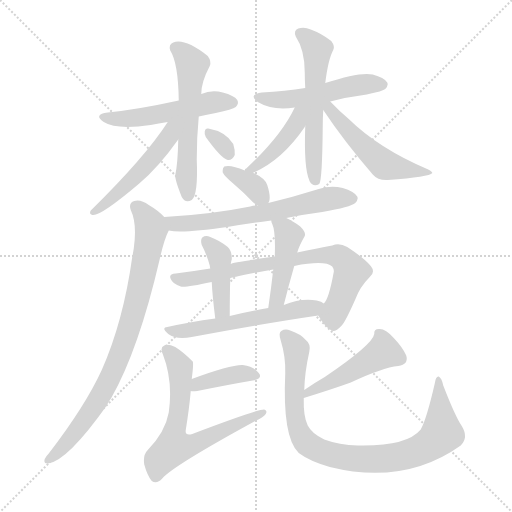
t = 0.00 s
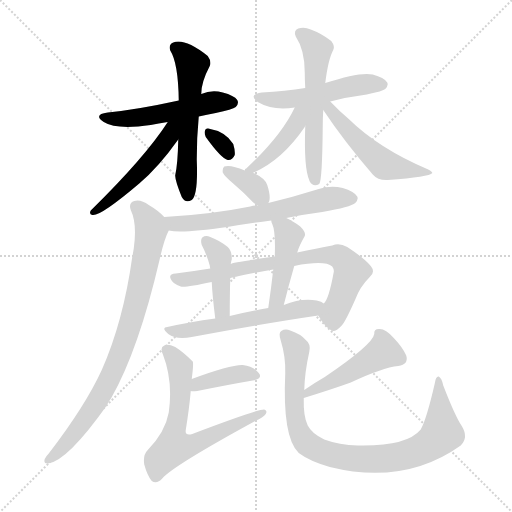
t = 2.62 s
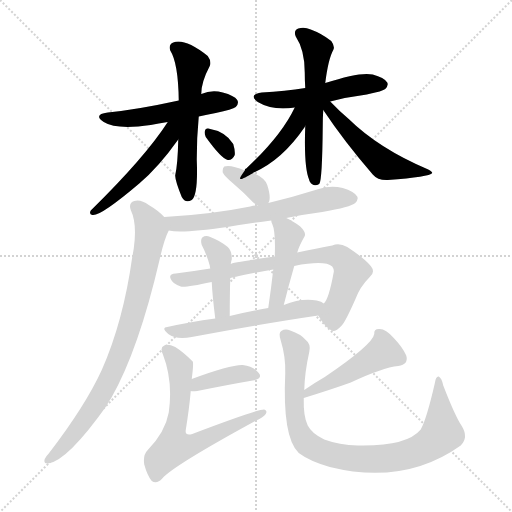
t = 5.23 s
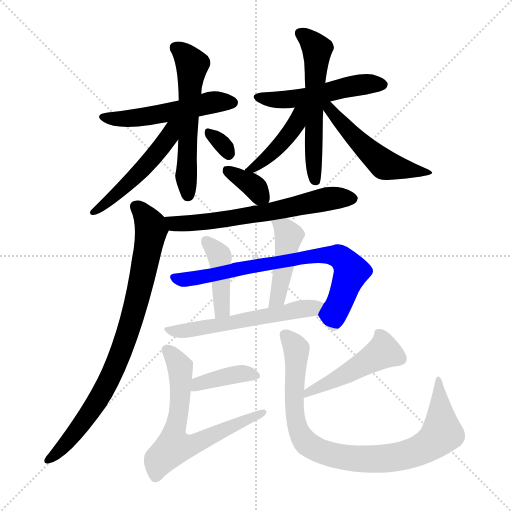
t = 7.85 s
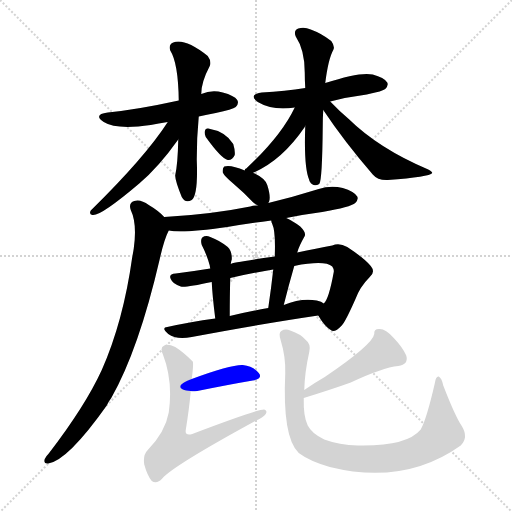
t = 10.47 s
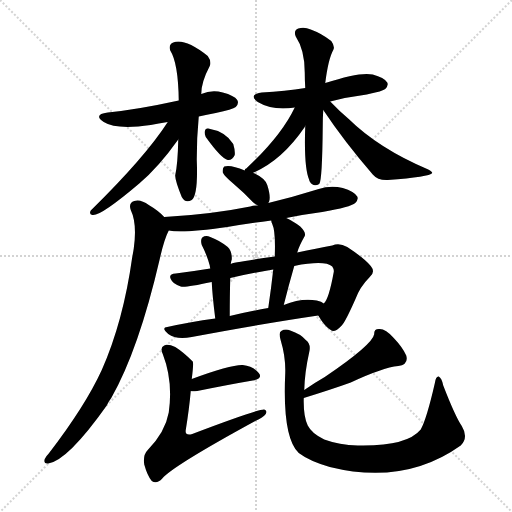
t = 13.09 s

The animated SVG that drew these frames (rendered in a browser with its animation timeline set to each time). Animation: 19 CSS @keyframes rules; one cycle of 13.09 s.

<svg version="1.1" viewBox="0 0 1024 1024" xmlns="http://www.w3.org/2000/svg">
  <g stroke="lightgray" stroke-dasharray="1,1" stroke-width="1" transform="scale(4, 4)">
    <line x1="0" y1="0" x2="256" y2="256"></line>
    <line x1="256" y1="0" x2="0" y2="256"></line>
    <line x1="128" y1="0" x2="128" y2="256"></line>
    <line x1="0" y1="128" x2="256" y2="128"></line>
  </g>
<g transform="scale(1, -1) translate(0, -900)">
   <style type="text/css">
    @keyframes keyframes0 {
      from {
       stroke: blue;
       stroke-dashoffset: 514;
       stroke-width: 128;
       }
       63% {
       animation-timing-function: step-end;
       stroke: blue;
       stroke-dashoffset: 0;
       stroke-width: 128;
       }
       to {
       stroke: black;
       stroke-width: 1024;
       }
       }
       #make-me-a-hanzi-animation-0 {
         animation: keyframes0 0.668294s both;
         animation-delay: 0.000000s;
         animation-timing-function: linear;
       }
    @keyframes keyframes1 {
      from {
       stroke: blue;
       stroke-dashoffset: 566;
       stroke-width: 128;
       }
       65% {
       animation-timing-function: step-end;
       stroke: blue;
       stroke-dashoffset: 0;
       stroke-width: 128;
       }
       to {
       stroke: black;
       stroke-width: 1024;
       }
       }
       #make-me-a-hanzi-animation-1 {
         animation: keyframes1 0.710612s both;
         animation-delay: 0.668294s;
         animation-timing-function: linear;
       }
    @keyframes keyframes2 {
      from {
       stroke: blue;
       stroke-dashoffset: 501;
       stroke-width: 128;
       }
       62% {
       animation-timing-function: step-end;
       stroke: blue;
       stroke-dashoffset: 0;
       stroke-width: 128;
       }
       to {
       stroke: black;
       stroke-width: 1024;
       }
       }
       #make-me-a-hanzi-animation-2 {
         animation: keyframes2 0.657715s both;
         animation-delay: 1.378906s;
         animation-timing-function: linear;
       }
    @keyframes keyframes3 {
      from {
       stroke: blue;
       stroke-dashoffset: 313;
       stroke-width: 128;
       }
       50% {
       animation-timing-function: step-end;
       stroke: blue;
       stroke-dashoffset: 0;
       stroke-width: 128;
       }
       to {
       stroke: black;
       stroke-width: 1024;
       }
       }
       #make-me-a-hanzi-animation-3 {
         animation: keyframes3 0.504720s both;
         animation-delay: 2.036621s;
         animation-timing-function: linear;
       }
    @keyframes keyframes4 {
      from {
       stroke: blue;
       stroke-dashoffset: 506;
       stroke-width: 128;
       }
       62% {
       animation-timing-function: step-end;
       stroke: blue;
       stroke-dashoffset: 0;
       stroke-width: 128;
       }
       to {
       stroke: black;
       stroke-width: 1024;
       }
       }
       #make-me-a-hanzi-animation-4 {
         animation: keyframes4 0.661784s both;
         animation-delay: 2.541341s;
         animation-timing-function: linear;
       }
    @keyframes keyframes5 {
      from {
       stroke: blue;
       stroke-dashoffset: 567;
       stroke-width: 128;
       }
       65% {
       animation-timing-function: step-end;
       stroke: blue;
       stroke-dashoffset: 0;
       stroke-width: 128;
       }
       to {
       stroke: black;
       stroke-width: 1024;
       }
       }
       #make-me-a-hanzi-animation-5 {
         animation: keyframes5 0.711426s both;
         animation-delay: 3.203125s;
         animation-timing-function: linear;
       }
    @keyframes keyframes6 {
      from {
       stroke: blue;
       stroke-dashoffset: 425;
       stroke-width: 128;
       }
       58% {
       animation-timing-function: step-end;
       stroke: blue;
       stroke-dashoffset: 0;
       stroke-width: 128;
       }
       to {
       stroke: black;
       stroke-width: 1024;
       }
       }
       #make-me-a-hanzi-animation-6 {
         animation: keyframes6 0.595866s both;
         animation-delay: 3.914551s;
         animation-timing-function: linear;
       }
    @keyframes keyframes7 {
      from {
       stroke: blue;
       stroke-dashoffset: 510;
       stroke-width: 128;
       }
       62% {
       animation-timing-function: step-end;
       stroke: blue;
       stroke-dashoffset: 0;
       stroke-width: 128;
       }
       to {
       stroke: black;
       stroke-width: 1024;
       }
       }
       #make-me-a-hanzi-animation-7 {
         animation: keyframes7 0.665039s both;
         animation-delay: 4.510417s;
         animation-timing-function: linear;
       }
    @keyframes keyframes8 {
      from {
       stroke: blue;
       stroke-dashoffset: 353;
       stroke-width: 128;
       }
       53% {
       animation-timing-function: step-end;
       stroke: blue;
       stroke-dashoffset: 0;
       stroke-width: 128;
       }
       to {
       stroke: black;
       stroke-width: 1024;
       }
       }
       #make-me-a-hanzi-animation-8 {
         animation: keyframes8 0.537272s both;
         animation-delay: 5.175456s;
         animation-timing-function: linear;
       }
    @keyframes keyframes9 {
      from {
       stroke: blue;
       stroke-dashoffset: 630;
       stroke-width: 128;
       }
       67% {
       animation-timing-function: step-end;
       stroke: blue;
       stroke-dashoffset: 0;
       stroke-width: 128;
       }
       to {
       stroke: black;
       stroke-width: 1024;
       }
       }
       #make-me-a-hanzi-animation-9 {
         animation: keyframes9 0.762695s both;
         animation-delay: 5.712728s;
         animation-timing-function: linear;
       }
    @keyframes keyframes10 {
      from {
       stroke: blue;
       stroke-dashoffset: 825;
       stroke-width: 128;
       }
       73% {
       animation-timing-function: step-end;
       stroke: blue;
       stroke-dashoffset: 0;
       stroke-width: 128;
       }
       to {
       stroke: black;
       stroke-width: 1024;
       }
       }
       #make-me-a-hanzi-animation-10 {
         animation: keyframes10 0.921387s both;
         animation-delay: 6.475423s;
         animation-timing-function: linear;
       }
    @keyframes keyframes11 {
      from {
       stroke: blue;
       stroke-dashoffset: 737;
       stroke-width: 128;
       }
       71% {
       animation-timing-function: step-end;
       stroke: blue;
       stroke-dashoffset: 0;
       stroke-width: 128;
       }
       to {
       stroke: black;
       stroke-width: 1024;
       }
       }
       #make-me-a-hanzi-animation-11 {
         animation: keyframes11 0.849772s both;
         animation-delay: 7.396810s;
         animation-timing-function: linear;
       }
    @keyframes keyframes12 {
      from {
       stroke: blue;
       stroke-dashoffset: 414;
       stroke-width: 128;
       }
       57% {
       animation-timing-function: step-end;
       stroke: blue;
       stroke-dashoffset: 0;
       stroke-width: 128;
       }
       to {
       stroke: black;
       stroke-width: 1024;
       }
       }
       #make-me-a-hanzi-animation-12 {
         animation: keyframes12 0.586914s both;
         animation-delay: 8.246582s;
         animation-timing-function: linear;
       }
    @keyframes keyframes13 {
      from {
       stroke: blue;
       stroke-dashoffset: 439;
       stroke-width: 128;
       }
       59% {
       animation-timing-function: step-end;
       stroke: blue;
       stroke-dashoffset: 0;
       stroke-width: 128;
       }
       to {
       stroke: black;
       stroke-width: 1024;
       }
       }
       #make-me-a-hanzi-animation-13 {
         animation: keyframes13 0.607259s both;
         animation-delay: 8.833496s;
         animation-timing-function: linear;
       }
    @keyframes keyframes14 {
      from {
       stroke: blue;
       stroke-dashoffset: 556;
       stroke-width: 128;
       }
       64% {
       animation-timing-function: step-end;
       stroke: blue;
       stroke-dashoffset: 0;
       stroke-width: 128;
       }
       to {
       stroke: black;
       stroke-width: 1024;
       }
       }
       #make-me-a-hanzi-animation-14 {
         animation: keyframes14 0.702474s both;
         animation-delay: 9.440755s;
         animation-timing-function: linear;
       }
    @keyframes keyframes15 {
      from {
       stroke: blue;
       stroke-dashoffset: 384;
       stroke-width: 128;
       }
       56% {
       animation-timing-function: step-end;
       stroke: blue;
       stroke-dashoffset: 0;
       stroke-width: 128;
       }
       to {
       stroke: black;
       stroke-width: 1024;
       }
       }
       #make-me-a-hanzi-animation-15 {
         animation: keyframes15 0.562500s both;
         animation-delay: 10.143229s;
         animation-timing-function: linear;
       }
    @keyframes keyframes16 {
      from {
       stroke: blue;
       stroke-dashoffset: 648;
       stroke-width: 128;
       }
       68% {
       animation-timing-function: step-end;
       stroke: blue;
       stroke-dashoffset: 0;
       stroke-width: 128;
       }
       to {
       stroke: black;
       stroke-width: 1024;
       }
       }
       #make-me-a-hanzi-animation-16 {
         animation: keyframes16 0.777344s both;
         animation-delay: 10.705729s;
         animation-timing-function: linear;
       }
    @keyframes keyframes17 {
      from {
       stroke: blue;
       stroke-dashoffset: 469;
       stroke-width: 128;
       }
       60% {
       animation-timing-function: step-end;
       stroke: blue;
       stroke-dashoffset: 0;
       stroke-width: 128;
       }
       to {
       stroke: black;
       stroke-width: 1024;
       }
       }
       #make-me-a-hanzi-animation-17 {
         animation: keyframes17 0.631673s both;
         animation-delay: 11.483073s;
         animation-timing-function: linear;
       }
    @keyframes keyframes18 {
      from {
       stroke: blue;
       stroke-dashoffset: 885;
       stroke-width: 128;
       }
       74% {
       animation-timing-function: step-end;
       stroke: blue;
       stroke-dashoffset: 0;
       stroke-width: 128;
       }
       to {
       stroke: black;
       stroke-width: 1024;
       }
       }
       #make-me-a-hanzi-animation-18 {
         animation: keyframes18 0.970215s both;
         animation-delay: 12.114746s;
         animation-timing-function: linear;
       }
</style>
<path d="M 397.5 667.0 Q 413.5 671.0 431.5 674.0 Q 465.5 681.0 471.5 686.0 Q 478.5 693.0 474.5 700.0 Q 468.5 709.0 445.5 715.0 Q 423.5 721.0 402.5 712.0 L 357.5 699.0 Q 275.5 681.0 215.5 675.0 Q 185.5 671.0 207.5 656.0 Q 232.5 640.0 301.5 650.0 Q 316.5 653.0 335.5 656.0 L 397.5 667.0 Z" fill="lightgray"></path> 
<path d="M 356.5 621.0 Q 355.5 572.0 350.5 550.0 Q 349.5 541.0 363.5 506.0 Q 370.5 493.0 383.5 500.0 Q 396.5 510.0 393.5 581.0 Q 393.5 626.0 397.5 667.0 L 402.5 712.0 Q 402.5 736.0 419.5 768.0 Q 423.5 777.0 415.5 788.0 Q 369.5 824.0 346.5 815.0 Q 336.5 811.0 340.5 799.0 Q 356.5 774.0 357.5 699.0 L 356.5 621.0 Z" fill="lightgray"></path> 
<path d="M 335.5 656.0 Q 290.5 586.0 181.5 479.0 Q 177.5 472.0 184.5 470.0 Q 199.5 466.0 278.5 533.0 Q 317.5 566.0 356.5 621.0 C 388.5 665.0 352.5 682.0 335.5 656.0 Z" fill="lightgray"></path> 
<path d="M 411.5 626.0 Q 442.5 583.0 455.5 580.0 Q 464.5 579.0 469.5 590.0 Q 470.5 599.0 466.5 612.0 Q 451.5 637.0 416.5 643.0 Q 410.5 644.0 409.5 637.0 Q 408.5 633.0 411.5 626.0 Z" fill="lightgray"></path> 
<path d="M 660.5 697.0 Q 694.5 706.0 733.5 711.0 Q 766.5 718.0 770.5 722.0 Q 777.5 729.0 774.5 735.0 Q 768.5 745.0 745.5 751.0 Q 720.5 757.0 650.5 734.0 L 610.5 724.0 Q 570.5 718.0 523.5 715.0 Q 495.5 711.0 515.5 696.0 Q 545.5 678.0 589.5 685.0 L 660.5 697.0 Z" fill="lightgray"></path> 
<path d="M 610.5 648.0 Q 607.5 564.0 618.5 540.0 Q 618.5 539.0 619.5 537.0 Q 626.5 525.0 638.5 532.0 Q 644.5 538.0 645.5 649.0 Q 645.5 665.0 646.5 680.0 L 650.5 734.0 Q 656.5 782.0 666.5 800.0 Q 670.5 807.0 662.5 818.0 Q 643.5 833.0 621.5 841.0 Q 608.5 847.0 596.5 843.0 Q 586.5 839.0 591.5 827.0 Q 609.5 800.0 609.5 755.0 Q 609.5 739.0 610.5 724.0 L 610.5 648.0 Z" fill="lightgray"></path> 
<path d="M 506.5 554.0 Q 505.5 555.0 507.5 555.0 Q 564.5 580.0 609.5 646.0 Q 609.5 647.0 610.5 648.0 C 640.5 696.0 602.5 712.0 589.5 685.0 Q 562.5 628.0 492.5 563.0 Q 489.5 563.0 489.5 559.0 C 471.5 535.0 480.5 539.0 506.5 554.0 Z" fill="lightgray"></path> 
<path d="M 646.5 680.0 Q 688.5 617.0 745.5 551.0 Q 755.5 539.0 775.5 540.0 Q 859.5 546.0 864.5 554.0 Q 864.5 557.0 856.5 561.0 Q 757.5 603.0 697.5 662.0 Q 678.5 678.0 660.5 697.0 C 639.5 719.0 629.5 705.0 646.5 680.0 Z" fill="lightgray"></path> 
<path d="M 536.5 494.0 Q 537.5 495.0 538.5 498.0 Q 541.5 508.0 534.5 530.0 Q 530.5 543.0 509.5 553.0 Q 508.5 554.0 506.5 554.0 L 489.5 559.0 Q 461.5 571.0 448.5 567.0 Q 444.5 564.0 445.5 555.0 Q 448.5 548.0 467.5 532.0 Q 486.5 516.0 505.5 496.0 Q 509.5 492.0 515.5 489.0 C 529.5 481.0 529.5 481.0 536.5 494.0 Z" fill="lightgray"></path> 
<path d="M 572.5 464.0 Q 606.5 471.0 644.5 476.0 Q 701.5 486.0 710.5 494.0 Q 717.5 501.0 714.5 507.0 Q 708.5 517.0 685.5 524.0 Q 661.5 530.0 637.5 522.0 Q 586.5 506.0 536.5 494.0 L 515.5 489.0 Q 506.5 489.0 500.5 487.0 Q 421.5 471.0 328.5 466.0 C 298.5 464.0 307.5 443.0 337.5 439.0 Q 364.5 433.0 454.5 446.0 Q 496.5 453.0 542.5 459.0 L 572.5 464.0 Z" fill="lightgray"></path> 
<path d="M 328.5 466.0 Q 316.5 479.0 297.5 490.0 Q 281.5 502.0 268.5 498.0 Q 256.5 494.0 261.5 480.0 Q 274.5 453.0 267.5 403.0 Q 266.5 396.0 264.5 386.0 Q 246.5 257.0 203.5 160.0 Q 170.5 88.0 97.5 -7.0 Q 91.5 -13.0 89.5 -18.0 Q 86.5 -28.0 96.5 -27.0 Q 135.5 -21.0 213.5 89.0 Q 216.5 96.0 222.5 104.0 Q 277.5 201.0 319.5 382.0 Q 328.5 422.0 337.5 439.0 C 343.5 453.0 343.5 453.0 328.5 466.0 Z" fill="lightgray"></path> 
<path d="M 636.5 269.0 Q 649.5 247.0 661.5 240.0 Q 668.5 233.0 683.5 249.0 Q 690.5 256.0 710.5 301.0 Q 719.5 326.0 739.5 346.0 Q 751.5 356.0 741.5 368.0 Q 729.5 383.0 694.5 406.0 Q 678.5 415.0 664.5 409.0 Q 633.5 403.0 594.5 395.0 L 549.5 387.0 Q 462.5 375.0 461.5 372.0 L 420.5 363.0 Q 383.5 357.0 351.5 353.0 Q 336.5 352.0 341.5 342.0 Q 345.5 332.0 361.5 327.0 Q 368.5 324.0 423.5 336.0 L 460.5 344.0 Q 497.5 353.0 546.5 361.0 L 588.5 368.0 Q 649.5 380.0 664.5 367.0 Q 668.5 361.0 667.5 356.0 Q 657.5 301.0 647.5 293.0 C 635.5 271.0 635.5 271.0 636.5 269.0 Z" fill="lightgray"></path> 
<path d="M 461.5 372.0 Q 462.5 379.0 463.5 381.0 Q 464.5 397.0 455.5 406.0 Q 439.5 419.0 420.5 426.0 Q 411.5 430.0 404.5 425.0 Q 400.5 421.0 403.5 410.0 Q 413.5 391.0 419.5 369.0 Q 419.5 368.0 420.5 363.0 L 423.5 336.0 Q 424.5 311.0 430.5 263.0 C 434.5 233.0 459.5 238.0 459.5 268.0 Q 459.5 310.0 460.5 344.0 L 461.5 372.0 Z" fill="lightgray"></path> 
<path d="M 594.5 395.0 Q 597.5 407.0 609.5 428.0 Q 612.5 435.0 600.5 447.0 Q 584.5 459.0 572.5 464.0 C 545.5 477.0 536.5 481.0 542.5 459.0 Q 542.5 456.0 544.5 452.0 Q 551.5 437.0 549.5 387.0 L 546.5 361.0 Q 542.5 325.0 536.5 284.0 C 532.5 254.0 560.5 261.0 567.5 290.0 Q 577.5 330.0 588.5 368.0 L 594.5 395.0 Z" fill="lightgray"></path> 
<path d="M 430.5 263.0 Q 379.5 256.0 334.5 246.0 Q 321.5 245.0 336.5 232.0 Q 352.5 220.0 383.5 226.0 Q 527.5 253.0 636.5 269.0 C 666.5 273.0 673.5 279.0 647.5 293.0 Q 643.5 297.0 633.5 299.0 Q 603.5 305.0 567.5 290.0 L 536.5 284.0 Q 496.5 277.0 459.5 268.0 L 430.5 263.0 Z" fill="lightgray"></path> 
<path d="M 381.5 118.0 Q 384.5 117.0 394.5 118.0 Q 458.5 131.0 505.5 139.0 Q 526.5 143.0 517.5 154.0 Q 507.5 167.0 485.5 170.0 Q 461.5 171.0 383.5 142.0 C 355.5 132.0 351.5 121.0 381.5 118.0 Z" fill="lightgray"></path> 
<path d="M 383.5 142.0 Q 387.5 173.0 385.5 177.0 Q 366.5 196.0 350.5 206.0 Q 335.5 213.0 328.5 209.0 Q 319.5 205.0 325.5 192.0 Q 346.5 138.0 337.5 75.0 Q 330.5 36.0 295.5 0.0 Q 285.5 -10.0 288.5 -29.0 Q 294.5 -51.0 303.5 -62.0 Q 313.5 -69.0 324.5 -57.0 Q 345.5 -32.0 510.5 58.0 Q 526.5 65.0 531.5 72.0 Q 535.5 79.0 528.5 81.0 Q 516.5 82.0 384.5 32.0 Q 369.5 28.0 371.5 40.0 Q 378.5 83.0 381.5 118.0 L 383.5 142.0 Z" fill="lightgray"></path> 
<path d="M 607.5 104.0 Q 665.5 122.0 701.5 135.0 Q 765.5 165.0 796.5 168.0 Q 817.5 171.0 812.5 189.0 Q 805.5 205.0 787.5 224.0 Q 771.5 242.0 759.5 242.0 Q 747.5 243.0 748.5 232.0 Q 745.5 211.0 649.5 146.0 Q 628.5 134.0 608.5 120.0 C 583.5 103.0 578.5 95.0 607.5 104.0 Z" fill="lightgray"></path> 
<path d="M 923.5 48.0 Q 910.5 67.0 886.5 129.0 Q 883.5 144.0 877.5 147.0 Q 871.5 148.0 869.5 133.0 Q 853.5 63.0 841.5 41.0 Q 813.5 7.0 715.5 9.0 Q 678.5 10.0 648.5 21.0 Q 623.5 33.0 615.5 49.0 Q 606.5 67.0 607.5 104.0 L 608.5 120.0 Q 609.5 156.0 618.5 196.0 Q 622.5 212.0 611.5 220.0 Q 601.5 232.0 580.5 239.0 Q 570.5 243.0 562.5 238.0 Q 556.5 235.0 561.5 219.0 Q 571.5 186.0 570.5 154.0 Q 564.5 25.0 597.5 -6.0 Q 618.5 -22.0 659.5 -34.0 Q 809.5 -71.0 921.5 9.0 Q 937.5 25.0 923.5 48.0 Z" fill="lightgray"></path> 
      <clipPath id="make-me-a-hanzi-clip-0">
      <path d="M 397.5 667.0 Q 413.5 671.0 431.5 674.0 Q 465.5 681.0 471.5 686.0 Q 478.5 693.0 474.5 700.0 Q 468.5 709.0 445.5 715.0 Q 423.5 721.0 402.5 712.0 L 357.5 699.0 Q 275.5 681.0 215.5 675.0 Q 185.5 671.0 207.5 656.0 Q 232.5 640.0 301.5 650.0 Q 316.5 653.0 335.5 656.0 L 397.5 667.0 Z" fill="lightgray"></path>
      </clipPath>
      <path clip-path="url(#make-me-a-hanzi-clip-0)" d="M 209.5 667.0 L 226.5 662.0 L 288.5 665.0 L 425.5 696.0 L 463.5 695.0 " fill="none" id="make-me-a-hanzi-animation-0" stroke-dasharray="386 772" stroke-linecap="round"></path>

      <clipPath id="make-me-a-hanzi-clip-1">
      <path d="M 356.5 621.0 Q 355.5 572.0 350.5 550.0 Q 349.5 541.0 363.5 506.0 Q 370.5 493.0 383.5 500.0 Q 396.5 510.0 393.5 581.0 Q 393.5 626.0 397.5 667.0 L 402.5 712.0 Q 402.5 736.0 419.5 768.0 Q 423.5 777.0 415.5 788.0 Q 369.5 824.0 346.5 815.0 Q 336.5 811.0 340.5 799.0 Q 356.5 774.0 357.5 699.0 L 356.5 621.0 Z" fill="lightgray"></path>
      </clipPath>
      <path clip-path="url(#make-me-a-hanzi-clip-1)" d="M 350.5 804.0 L 360.5 800.0 L 384.5 771.0 L 373.5 611.0 L 375.5 510.0 " fill="none" id="make-me-a-hanzi-animation-1" stroke-dasharray="438 876" stroke-linecap="round"></path>

      <clipPath id="make-me-a-hanzi-clip-2">
      <path d="M 335.5 656.0 Q 290.5 586.0 181.5 479.0 Q 177.5 472.0 184.5 470.0 Q 199.5 466.0 278.5 533.0 Q 317.5 566.0 356.5 621.0 C 388.5 665.0 352.5 682.0 335.5 656.0 Z" fill="lightgray"></path>
      </clipPath>
      <path clip-path="url(#make-me-a-hanzi-clip-2)" d="M 352.5 653.0 L 337.5 625.0 L 260.5 535.0 L 186.5 476.0 " fill="none" id="make-me-a-hanzi-animation-2" stroke-dasharray="373 746" stroke-linecap="round"></path>

      <clipPath id="make-me-a-hanzi-clip-3">
      <path d="M 411.5 626.0 Q 442.5 583.0 455.5 580.0 Q 464.5 579.0 469.5 590.0 Q 470.5 599.0 466.5 612.0 Q 451.5 637.0 416.5 643.0 Q 410.5 644.0 409.5 637.0 Q 408.5 633.0 411.5 626.0 Z" fill="lightgray"></path>
      </clipPath>
      <path clip-path="url(#make-me-a-hanzi-clip-3)" d="M 418.5 633.0 L 441.5 615.0 L 456.5 592.0 " fill="none" id="make-me-a-hanzi-animation-3" stroke-dasharray="185 370" stroke-linecap="round"></path>

      <clipPath id="make-me-a-hanzi-clip-4">
      <path d="M 660.5 697.0 Q 694.5 706.0 733.5 711.0 Q 766.5 718.0 770.5 722.0 Q 777.5 729.0 774.5 735.0 Q 768.5 745.0 745.5 751.0 Q 720.5 757.0 650.5 734.0 L 610.5 724.0 Q 570.5 718.0 523.5 715.0 Q 495.5 711.0 515.5 696.0 Q 545.5 678.0 589.5 685.0 L 660.5 697.0 Z" fill="lightgray"></path>
      </clipPath>
      <path clip-path="url(#make-me-a-hanzi-clip-4)" d="M 517.5 706.0 L 577.5 702.0 L 712.5 730.0 L 764.5 731.0 " fill="none" id="make-me-a-hanzi-animation-4" stroke-dasharray="378 756" stroke-linecap="round"></path>

      <clipPath id="make-me-a-hanzi-clip-5">
      <path d="M 610.5 648.0 Q 607.5 564.0 618.5 540.0 Q 618.5 539.0 619.5 537.0 Q 626.5 525.0 638.5 532.0 Q 644.5 538.0 645.5 649.0 Q 645.5 665.0 646.5 680.0 L 650.5 734.0 Q 656.5 782.0 666.5 800.0 Q 670.5 807.0 662.5 818.0 Q 643.5 833.0 621.5 841.0 Q 608.5 847.0 596.5 843.0 Q 586.5 839.0 591.5 827.0 Q 609.5 800.0 609.5 755.0 Q 609.5 739.0 610.5 724.0 L 610.5 648.0 Z" fill="lightgray"></path>
      </clipPath>
      <path clip-path="url(#make-me-a-hanzi-clip-5)" d="M 599.5 833.0 L 621.5 817.0 L 634.5 795.0 L 626.5 596.0 L 631.5 537.0 " fill="none" id="make-me-a-hanzi-animation-5" stroke-dasharray="439 878" stroke-linecap="round"></path>

      <clipPath id="make-me-a-hanzi-clip-6">
      <path d="M 506.5 554.0 Q 505.5 555.0 507.5 555.0 Q 564.5 580.0 609.5 646.0 Q 609.5 647.0 610.5 648.0 C 640.5 696.0 602.5 712.0 589.5 685.0 Q 562.5 628.0 492.5 563.0 Q 489.5 563.0 489.5 559.0 C 471.5 535.0 480.5 539.0 506.5 554.0 Z" fill="lightgray"></path>
      </clipPath>
      <path clip-path="url(#make-me-a-hanzi-clip-6)" d="M 606.5 682.0 L 579.5 634.0 L 551.5 601.0 L 494.5 559.0 " fill="none" id="make-me-a-hanzi-animation-6" stroke-dasharray="297 594" stroke-linecap="round"></path>

      <clipPath id="make-me-a-hanzi-clip-7">
      <path d="M 646.5 680.0 Q 688.5 617.0 745.5 551.0 Q 755.5 539.0 775.5 540.0 Q 859.5 546.0 864.5 554.0 Q 864.5 557.0 856.5 561.0 Q 757.5 603.0 697.5 662.0 Q 678.5 678.0 660.5 697.0 C 639.5 719.0 629.5 705.0 646.5 680.0 Z" fill="lightgray"></path>
      </clipPath>
      <path clip-path="url(#make-me-a-hanzi-clip-7)" d="M 655.5 687.0 L 706.5 627.0 L 768.5 571.0 L 859.5 557.0 " fill="none" id="make-me-a-hanzi-animation-7" stroke-dasharray="382 764" stroke-linecap="round"></path>

      <clipPath id="make-me-a-hanzi-clip-8">
      <path d="M 536.5 494.0 Q 537.5 495.0 538.5 498.0 Q 541.5 508.0 534.5 530.0 Q 530.5 543.0 509.5 553.0 Q 508.5 554.0 506.5 554.0 L 489.5 559.0 Q 461.5 571.0 448.5 567.0 Q 444.5 564.0 445.5 555.0 Q 448.5 548.0 467.5 532.0 Q 486.5 516.0 505.5 496.0 Q 509.5 492.0 515.5 489.0 C 529.5 481.0 529.5 481.0 536.5 494.0 Z" fill="lightgray"></path>
      </clipPath>
      <path clip-path="url(#make-me-a-hanzi-clip-8)" d="M 454.5 559.0 L 504.5 530.0 L 529.5 500.0 " fill="none" id="make-me-a-hanzi-animation-8" stroke-dasharray="225 450" stroke-linecap="round"></path>

      <clipPath id="make-me-a-hanzi-clip-9">
      <path d="M 572.5 464.0 Q 606.5 471.0 644.5 476.0 Q 701.5 486.0 710.5 494.0 Q 717.5 501.0 714.5 507.0 Q 708.5 517.0 685.5 524.0 Q 661.5 530.0 637.5 522.0 Q 586.5 506.0 536.5 494.0 L 515.5 489.0 Q 506.5 489.0 500.5 487.0 Q 421.5 471.0 328.5 466.0 C 298.5 464.0 307.5 443.0 337.5 439.0 Q 364.5 433.0 454.5 446.0 Q 496.5 453.0 542.5 459.0 L 572.5 464.0 Z" fill="lightgray"></path>
      </clipPath>
      <path clip-path="url(#make-me-a-hanzi-clip-9)" d="M 337.5 461.0 L 347.5 452.0 L 441.5 459.0 L 658.5 503.0 L 703.5 503.0 " fill="none" id="make-me-a-hanzi-animation-9" stroke-dasharray="502 1004" stroke-linecap="round"></path>

      <clipPath id="make-me-a-hanzi-clip-10">
      <path d="M 328.5 466.0 Q 316.5 479.0 297.5 490.0 Q 281.5 502.0 268.5 498.0 Q 256.5 494.0 261.5 480.0 Q 274.5 453.0 267.5 403.0 Q 266.5 396.0 264.5 386.0 Q 246.5 257.0 203.5 160.0 Q 170.5 88.0 97.5 -7.0 Q 91.5 -13.0 89.5 -18.0 Q 86.5 -28.0 96.5 -27.0 Q 135.5 -21.0 213.5 89.0 Q 216.5 96.0 222.5 104.0 Q 277.5 201.0 319.5 382.0 Q 328.5 422.0 337.5 439.0 C 343.5 453.0 343.5 453.0 328.5 466.0 Z" fill="lightgray"></path>
      </clipPath>
      <path clip-path="url(#make-me-a-hanzi-clip-10)" d="M 271.5 486.0 L 297.5 456.0 L 302.5 441.0 L 275.5 306.0 L 247.5 214.0 L 223.5 151.0 L 191.5 90.0 L 144.5 27.0 L 98.5 -18.0 " fill="none" id="make-me-a-hanzi-animation-10" stroke-dasharray="697 1394" stroke-linecap="round"></path>

      <clipPath id="make-me-a-hanzi-clip-11">
      <path d="M 636.5 269.0 Q 649.5 247.0 661.5 240.0 Q 668.5 233.0 683.5 249.0 Q 690.5 256.0 710.5 301.0 Q 719.5 326.0 739.5 346.0 Q 751.5 356.0 741.5 368.0 Q 729.5 383.0 694.5 406.0 Q 678.5 415.0 664.5 409.0 Q 633.5 403.0 594.5 395.0 L 549.5 387.0 Q 462.5 375.0 461.5 372.0 L 420.5 363.0 Q 383.5 357.0 351.5 353.0 Q 336.5 352.0 341.5 342.0 Q 345.5 332.0 361.5 327.0 Q 368.5 324.0 423.5 336.0 L 460.5 344.0 Q 497.5 353.0 546.5 361.0 L 588.5 368.0 Q 649.5 380.0 664.5 367.0 Q 668.5 361.0 667.5 356.0 Q 657.5 301.0 647.5 293.0 C 635.5 271.0 635.5 271.0 636.5 269.0 Z" fill="lightgray"></path>
      </clipPath>
      <path clip-path="url(#make-me-a-hanzi-clip-11)" d="M 351.5 343.0 L 409.5 344.0 L 513.5 371.0 L 598.5 380.0 L 604.5 385.0 L 679.5 387.0 L 702.5 357.0 L 666.5 271.0 L 668.5 255.0 " fill="none" id="make-me-a-hanzi-animation-11" stroke-dasharray="609 1218" stroke-linecap="round"></path>

      <clipPath id="make-me-a-hanzi-clip-12">
      <path d="M 461.5 372.0 Q 462.5 379.0 463.5 381.0 Q 464.5 397.0 455.5 406.0 Q 439.5 419.0 420.5 426.0 Q 411.5 430.0 404.5 425.0 Q 400.5 421.0 403.5 410.0 Q 413.5 391.0 419.5 369.0 Q 419.5 368.0 420.5 363.0 L 423.5 336.0 Q 424.5 311.0 430.5 263.0 C 434.5 233.0 459.5 238.0 459.5 268.0 Q 459.5 310.0 460.5 344.0 L 461.5 372.0 Z" fill="lightgray"></path>
      </clipPath>
      <path clip-path="url(#make-me-a-hanzi-clip-12)" d="M 411.5 417.0 L 438.5 389.0 L 444.5 281.0 L 436.5 273.0 " fill="none" id="make-me-a-hanzi-animation-12" stroke-dasharray="286 572" stroke-linecap="round"></path>

      <clipPath id="make-me-a-hanzi-clip-13">
      <path d="M 594.5 395.0 Q 597.5 407.0 609.5 428.0 Q 612.5 435.0 600.5 447.0 Q 584.5 459.0 572.5 464.0 C 545.5 477.0 536.5 481.0 542.5 459.0 Q 542.5 456.0 544.5 452.0 Q 551.5 437.0 549.5 387.0 L 546.5 361.0 Q 542.5 325.0 536.5 284.0 C 532.5 254.0 560.5 261.0 567.5 290.0 Q 577.5 330.0 588.5 368.0 L 594.5 395.0 Z" fill="lightgray"></path>
      </clipPath>
      <path clip-path="url(#make-me-a-hanzi-clip-13)" d="M 550.5 457.0 L 577.5 429.0 L 557.5 314.0 L 543.5 291.0 " fill="none" id="make-me-a-hanzi-animation-13" stroke-dasharray="311 622" stroke-linecap="round"></path>

      <clipPath id="make-me-a-hanzi-clip-14">
      <path d="M 430.5 263.0 Q 379.5 256.0 334.5 246.0 Q 321.5 245.0 336.5 232.0 Q 352.5 220.0 383.5 226.0 Q 527.5 253.0 636.5 269.0 C 666.5 273.0 673.5 279.0 647.5 293.0 Q 643.5 297.0 633.5 299.0 Q 603.5 305.0 567.5 290.0 L 536.5 284.0 Q 496.5 277.0 459.5 268.0 L 430.5 263.0 Z" fill="lightgray"></path>
      </clipPath>
      <path clip-path="url(#make-me-a-hanzi-clip-14)" d="M 342.5 240.0 L 389.5 241.0 L 637.5 290.0 " fill="none" id="make-me-a-hanzi-animation-14" stroke-dasharray="428 856" stroke-linecap="round"></path>

      <clipPath id="make-me-a-hanzi-clip-15">
      <path d="M 381.5 118.0 Q 384.5 117.0 394.5 118.0 Q 458.5 131.0 505.5 139.0 Q 526.5 143.0 517.5 154.0 Q 507.5 167.0 485.5 170.0 Q 461.5 171.0 383.5 142.0 C 355.5 132.0 351.5 121.0 381.5 118.0 Z" fill="lightgray"></path>
      </clipPath>
      <path clip-path="url(#make-me-a-hanzi-clip-15)" d="M 388.5 124.0 L 398.5 134.0 L 452.5 148.0 L 488.5 153.0 L 509.5 148.0 " fill="none" id="make-me-a-hanzi-animation-15" stroke-dasharray="256 512" stroke-linecap="round"></path>

      <clipPath id="make-me-a-hanzi-clip-16">
      <path d="M 383.5 142.0 Q 387.5 173.0 385.5 177.0 Q 366.5 196.0 350.5 206.0 Q 335.5 213.0 328.5 209.0 Q 319.5 205.0 325.5 192.0 Q 346.5 138.0 337.5 75.0 Q 330.5 36.0 295.5 0.0 Q 285.5 -10.0 288.5 -29.0 Q 294.5 -51.0 303.5 -62.0 Q 313.5 -69.0 324.5 -57.0 Q 345.5 -32.0 510.5 58.0 Q 526.5 65.0 531.5 72.0 Q 535.5 79.0 528.5 81.0 Q 516.5 82.0 384.5 32.0 Q 369.5 28.0 371.5 40.0 Q 378.5 83.0 381.5 118.0 L 383.5 142.0 Z" fill="lightgray"></path>
      </clipPath>
      <path clip-path="url(#make-me-a-hanzi-clip-16)" d="M 333.5 199.0 L 360.5 166.0 L 359.5 97.0 L 347.5 33.0 L 350.5 9.0 L 393.5 13.0 L 527.5 76.0 " fill="none" id="make-me-a-hanzi-animation-16" stroke-dasharray="520 1040" stroke-linecap="round"></path>

      <clipPath id="make-me-a-hanzi-clip-17">
      <path d="M 607.5 104.0 Q 665.5 122.0 701.5 135.0 Q 765.5 165.0 796.5 168.0 Q 817.5 171.0 812.5 189.0 Q 805.5 205.0 787.5 224.0 Q 771.5 242.0 759.5 242.0 Q 747.5 243.0 748.5 232.0 Q 745.5 211.0 649.5 146.0 Q 628.5 134.0 608.5 120.0 C 583.5 103.0 578.5 95.0 607.5 104.0 Z" fill="lightgray"></path>
      </clipPath>
      <path clip-path="url(#make-me-a-hanzi-clip-17)" d="M 798.5 183.0 L 767.5 197.0 L 702.5 157.0 L 616.5 115.0 L 615.5 108.0 " fill="none" id="make-me-a-hanzi-animation-17" stroke-dasharray="341 682" stroke-linecap="round"></path>

      <clipPath id="make-me-a-hanzi-clip-18">
      <path d="M 923.5 48.0 Q 910.5 67.0 886.5 129.0 Q 883.5 144.0 877.5 147.0 Q 871.5 148.0 869.5 133.0 Q 853.5 63.0 841.5 41.0 Q 813.5 7.0 715.5 9.0 Q 678.5 10.0 648.5 21.0 Q 623.5 33.0 615.5 49.0 Q 606.5 67.0 607.5 104.0 L 608.5 120.0 Q 609.5 156.0 618.5 196.0 Q 622.5 212.0 611.5 220.0 Q 601.5 232.0 580.5 239.0 Q 570.5 243.0 562.5 238.0 Q 556.5 235.0 561.5 219.0 Q 571.5 186.0 570.5 154.0 Q 564.5 25.0 597.5 -6.0 Q 618.5 -22.0 659.5 -34.0 Q 809.5 -71.0 921.5 9.0 Q 937.5 25.0 923.5 48.0 Z" fill="lightgray"></path>
      </clipPath>
      <path clip-path="url(#make-me-a-hanzi-clip-18)" d="M 569.5 230.0 L 592.5 201.0 L 587.5 101.0 L 596.5 41.0 L 615.5 11.0 L 661.5 -9.0 L 737.5 -19.0 L 781.5 -16.0 L 822.5 -7.0 L 862.5 13.0 L 883.5 33.0 L 877.5 142.0 " fill="none" id="make-me-a-hanzi-animation-18" stroke-dasharray="757 1514" stroke-linecap="round"></path>

</g>
</svg>
